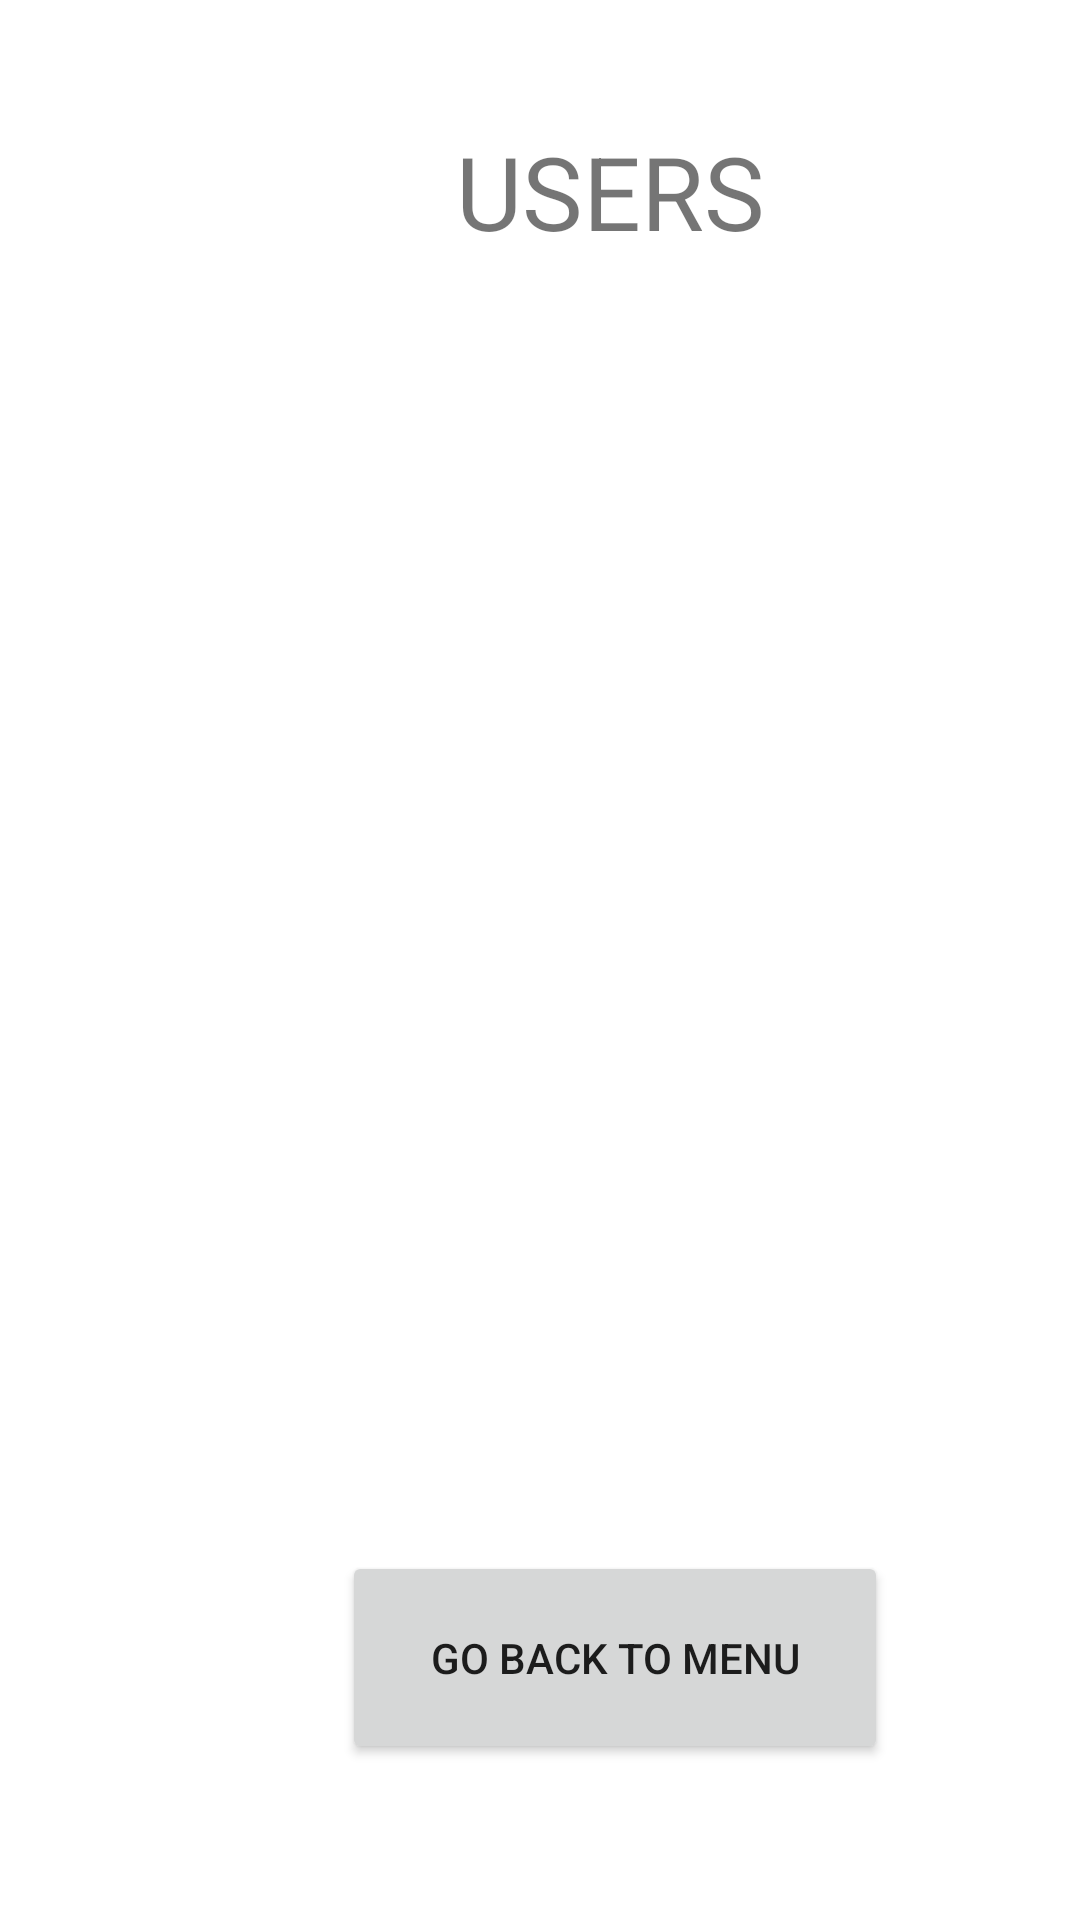

Layout XML and referenced resources for this Android screen:
<!-- AndroidManifest.xml: application theme Theme.ShamirProtocol -->
<!-- res/layout/activity_choose_user.xml -->
<?xml version="1.0" encoding="utf-8"?>
<androidx.constraintlayout.widget.ConstraintLayout xmlns:android="http://schemas.android.com/apk/res/android"
    xmlns:app="http://schemas.android.com/apk/res-auto"
    xmlns:tools="http://schemas.android.com/tools"
    android:layout_width="match_parent"
    android:layout_height="match_parent"
    tools:context=".ChooseUserActivity">

    <TextView
        android:id="@+id/textView3"
        android:layout_width="106dp"
        android:layout_height="47dp"
        android:layout_marginStart="152dp"
        android:layout_marginTop="41dp"
        android:text="@string/users"
        android:textSize="34sp"
        app:layout_constraintStart_toStartOf="parent"
        app:layout_constraintTop_toTopOf="parent" />

    <ListView
        android:id="@+id/listViewUser"
        android:layout_width="360dp"
        android:layout_height="292dp"
        android:layout_marginStart="30dp"
        android:layout_marginTop="90dp"
        android:layout_marginEnd="31dp"
        android:layout_marginBottom="87dp"
        app:layout_constraintBottom_toTopOf="@+id/button5"
        app:layout_constraintEnd_toEndOf="parent"
        app:layout_constraintStart_toStartOf="parent"
        app:layout_constraintTop_toBottomOf="@+id/textView3" />

    <Button
        android:id="@+id/button5"
        android:layout_width="182dp"
        android:layout_height="71dp"
        android:layout_marginStart="114dp"
        android:layout_marginEnd="115dp"
        android:layout_marginBottom="52dp"
        android:onClick="goBackToMenu"
        android:text="@string/go_back_to_menu"
        app:layout_constraintBottom_toBottomOf="parent"
        app:layout_constraintEnd_toEndOf="parent"
        app:layout_constraintHorizontal_bias="0.0"
        app:layout_constraintStart_toStartOf="parent" />
</androidx.constraintlayout.widget.ConstraintLayout>
<!-- resources referenced by this layout -->
<resources>
  <string name="go_back_to_menu">Go back to menu</string>
  <string name="users">USERS</string>
  <style name="Theme.ShamirProtocol" parent="Theme.MaterialComponents.DayNight.DarkActionBar">
          
          <item name="colorPrimary">@color/purple_500</item>
          <item name="colorPrimaryVariant">@color/purple_700</item>
          <item name="colorOnPrimary">@color/white</item>
          
          <item name="colorSecondary">@color/teal_200</item>
          <item name="colorSecondaryVariant">@color/teal_700</item>
          <item name="colorOnSecondary">@color/black</item>
          
          <item name="android:statusBarColor" tools:targetApi="l">?attr/colorPrimaryVariant</item>
          
      </style>
  <!-- not gathered from this repository: default colours our renderer supplied (Android Studio template values) -->
  <color name="purple_500">#FF6200EE</color>
  <color name="purple_700">#FF3700B3</color>
  <color name="teal_200">#FF03DAC5</color>
  <color name="teal_700">#FF018786</color>
  <color name="black">#FF000000</color>
  <color name="white">#FFFFFFFF</color>
</resources>
